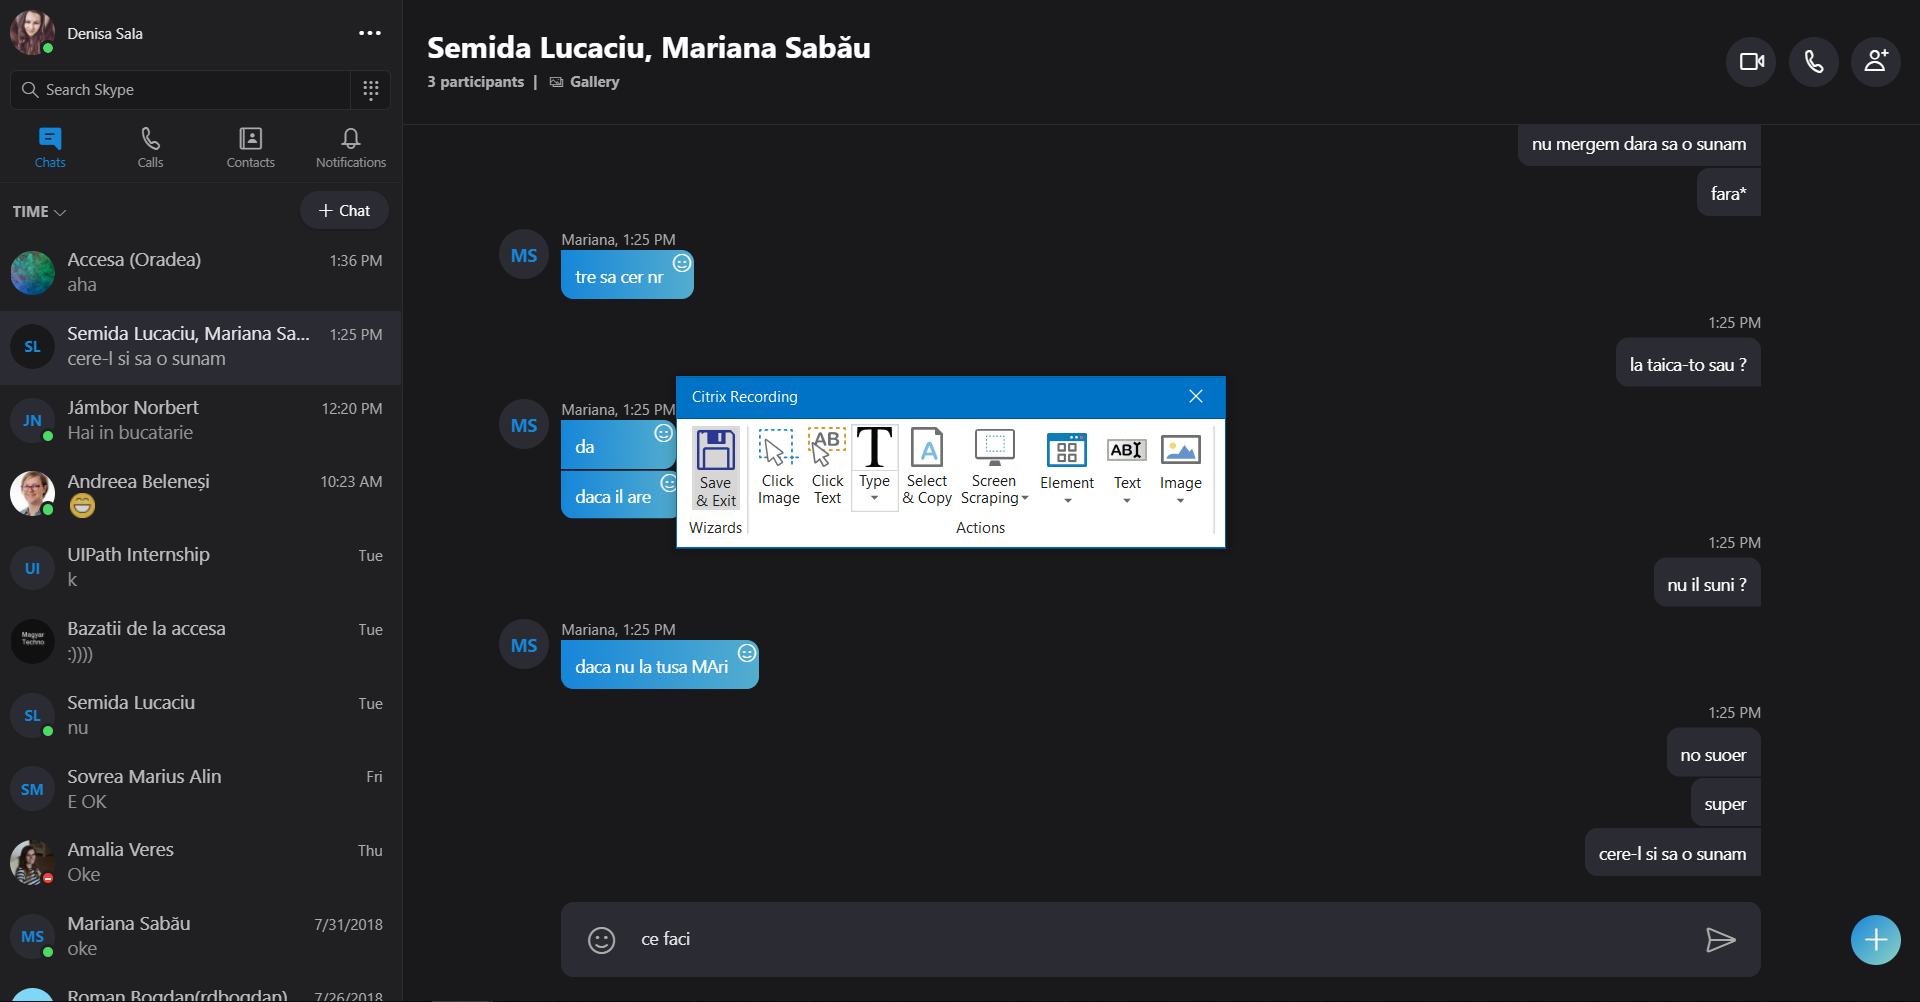
Task: Blank Project
Workflow: Main

Step 1: Attach Window 'Skype Chrome_wi' on the element in window 'Skype' (skype.exe)

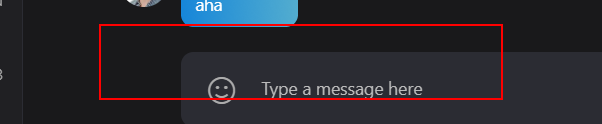
Step 2: click

Step 3: type [text] into 'push button' (same screen as step 2)